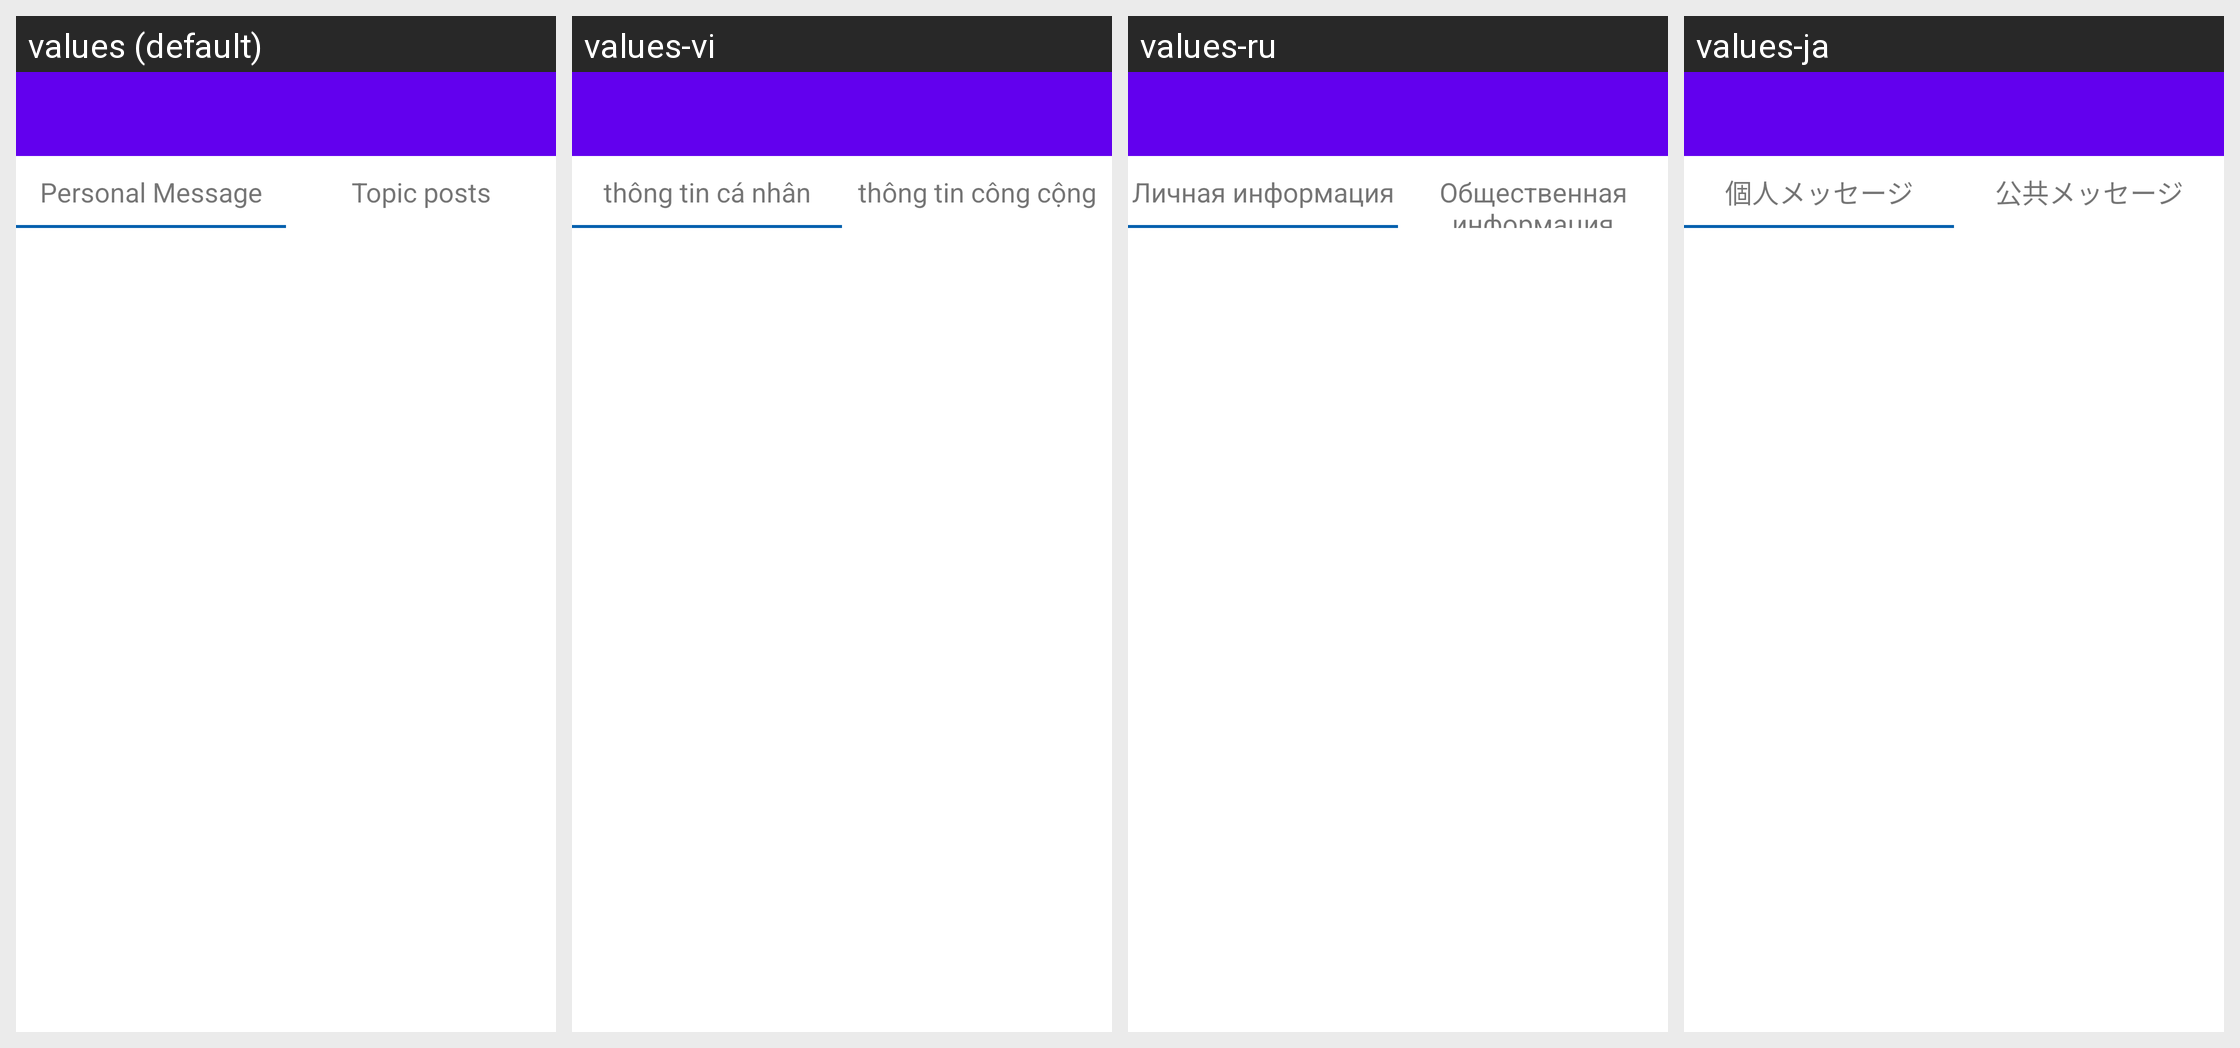

Translations of the strings shown on this Android screen, per locale in the grid:
Android screen res/layout/infocentercontainer.xml rendered under 4 locales, left to right: values (default), values-vi, values-ru, values-ja. Device: Nexus 5 (rendered at 1080×1920; each locale shown at half size, 540×960, under a caption strip naming it); theme AppTheme.
Other locales in the repository, not shown: values-ar, values-as, values-bg, values-bn, values-ca, values-cs, values-da, values-de, values-de-rCH, values-el, values-en-rAU, values-en-rGB, values-en-rIE, values-es, values-es-rPR, values-es-rUS, values-fa, values-fi, values-fil, values-fr, values-gsw, values-gu, values-hi, values-hr, values-hu, values-in, values-it, values-iw, values-kn, values-ko, values-ln, values-lt, values-lv, values-mo, values-mr, values-ms, values-nb, values-nl, values-no, values-pl, values-pt, values-pt-rBR, values-pt-rPT, values-ro, values-sk, values-sl, values-sr, values-sv, values-ta, values-th, values-tl, values-tr, values-uk, values-ur, values-zh, values-zh-rCN, values-zh-rHK, values-zh-rTW.
Strings drawn on this screen, with the default value and each locale's value (text and hints the layout hard-codes, and strings that could not be matched under every locale, appear in the picture but are not listed):

info_center_personal
  values: Personal Message
  values-vi: thông tin cá nhân
  values-ru: Личная информация
  values-ja: 個人メッセージ

info_center_activity
  values: Topic posts
  values-vi: thông tin công cộng
  values-ru: Общественная информация
  values-ja: 公共メッセージ
